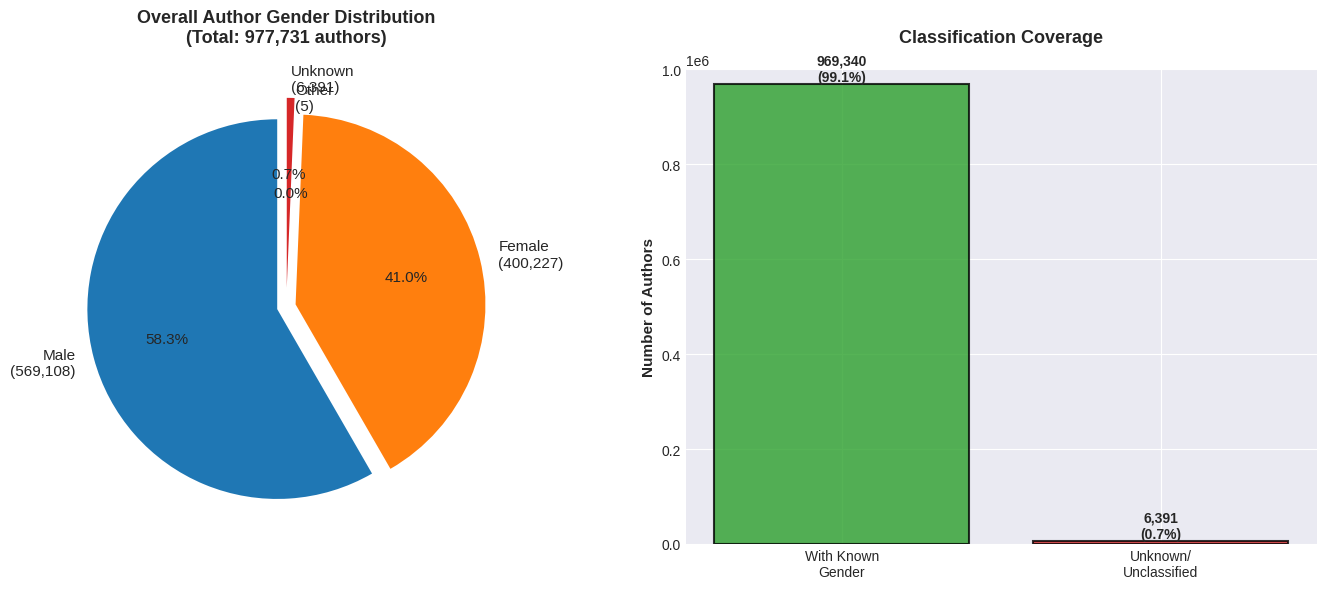

Reproduce this figure in Python. (Note: this script raises an exception after producing the figure.)
#!/usr/bin/env python3
"""
Generate visualizations for gender classification results
"""
import matplotlib.pyplot as plt
import matplotlib.patches as mpatches
from matplotlib.patches import Rectangle
import numpy as np

# Set style
plt.style.use('seaborn-v0_8-darkgrid')
colors = {
    'male': '#1f77b4',
    'female': '#ff7f0e',
    'other': '#2ca02c',
    'unknown': '#d62728'
}

# Figure 1: Overall Gender Distribution
fig, (ax1, ax2) = plt.subplots(1, 2, figsize=(14, 6))

# Pie chart
genders = ['Male\n(569,108)', 'Female\n(400,227)', 'Other\n(5)', 'Unknown\n(6,391)']
sizes = [569108, 400227, 5, 6391]
colors_list = [colors['male'], colors['female'], colors['other'], colors['unknown']]
explode = (0.05, 0.05, 0, 0.1)

ax1.pie(sizes, labels=genders, autopct='%1.1f%%', startangle=90,
        colors=colors_list, explode=explode, textprops={'fontsize': 11})
ax1.set_title('Overall Author Gender Distribution\n(Total: 977,731 authors)',
              fontsize=13, fontweight='bold', pad=20)

# Bar chart of known vs unknown
categories = ['With Known\nGender', 'Unknown/\nUnclassified']
values = [969340, 6391]
bars = ax2.bar(categories, values, color=['#2ca02c', '#d62728'], alpha=0.8, edgecolor='black', linewidth=1.5)
ax2.set_ylabel('Number of Authors', fontsize=11, fontweight='bold')
ax2.set_title('Classification Coverage', fontsize=13, fontweight='bold', pad=20)
ax2.set_ylim(0, 1000000)

# Add value labels on bars
for bar, val in zip(bars, values):
    height = bar.get_height()
    ax2.text(bar.get_x() + bar.get_width()/2., height,
            f'{val:,}\n({val/977731*100:.1f}%)',
            ha='center', va='bottom', fontsize=10, fontweight='bold')

plt.tight_layout()
plt.savefig('./outputs/figures/fig_gender_distribution.png', dpi=300, bbox_inches='tight')
plt.savefig('./outputs/figures/fig_gender_distribution.svg', format='svg', bbox_inches='tight')
print("✓ Saved: fig_gender_distribution.png/svg")

# Figure 2: Classification Strategy & Success Rates
fig, ((ax1, ax2), (ax3, ax4)) = plt.subplots(2, 2, figsize=(14, 10))

# Stage 1: Processing pipeline
stages = ['Starting\nUnknowns', 'After\nFree Tier', 'After\nPaid Tier', 'Final\n(Retry)']
remaining = [392610, 370653, 24614, 6391]
colors_stages = ['#ff7f0e', '#ff7f0e', '#1f77b4', '#2ca02c']

ax1.bar(stages, remaining, color=colors_stages, alpha=0.8, edgecolor='black', linewidth=1.5)
ax1.set_ylabel('Remaining Unknown Names', fontsize=10, fontweight='bold')
ax1.set_title('Classification Pipeline Progress', fontsize=12, fontweight='bold')
ax1.set_yscale('log')
for i, (stage, val) in enumerate(zip(stages, remaining)):
    ax1.text(i, val*1.1, f'{val:,}', ha='center', fontsize=9, fontweight='bold')

# Stage 2: Success rates by stage
stage_names = ['Free Tier', 'Paid Tier', 'Improved\nParsing', 'Overall']
success_rates = [5.6, 93.4, 93.8, 98.4]
colors_success = ['#ff7f0e', '#1f77b4', '#2ca02c', '#9467bd']

bars = ax2.bar(stage_names, success_rates, color=colors_success, alpha=0.8, edgecolor='black', linewidth=1.5)
ax2.set_ylabel('Success Rate (%)', fontsize=10, fontweight='bold')
ax2.set_title('Classification Success Rate by Stage', fontsize=12, fontweight='bold')
ax2.set_ylim(0, 110)
for bar, rate in zip(bars, success_rates):
    height = bar.get_height()
    ax2.text(bar.get_x() + bar.get_width()/2., height + 1,
            f'{rate}%', ha='center', va='bottom', fontsize=10, fontweight='bold')

# Stage 3: Names classified by stage
stage_names_3 = ['Free Tier', 'Paid Tier', 'Improved\nParsing']
classified = [21957, 347280, 41968]
colors_classified = ['#ff7f0e', '#1f77b4', '#2ca02c']

bars = ax3.bar(stage_names_3, classified, color=colors_classified, alpha=0.8, edgecolor='black', linewidth=1.5)
ax3.set_ylabel('Names Classified', fontsize=10, fontweight='bold')
ax3.set_title('Classification Volume by Stage', fontsize=12, fontweight='bold')
for bar, val in zip(bars, classified):
    height = bar.get_height()
    ax3.text(bar.get_x() + bar.get_width()/2., height,
            f'{val:,}', ha='center', va='bottom', fontsize=9, fontweight='bold')

# Stage 4: Cost vs. Coverage
methods = ['Free Tier', 'Paid Tier', 'Improved\nParsing', 'Total']
costs = [0, 0.18, 0, 0.18]
coverage = [21957, 347280, 41968, 411205]

ax4_twin = ax4.twinx()

bars = ax4.bar(methods, costs, color=['#ff7f0e', '#1f77b4', '#2ca02c', '#9467bd'],
               alpha=0.8, edgecolor='black', linewidth=1.5, label='Cost')
ax4.set_ylabel('Cost (USD)', fontsize=10, fontweight='bold', color='black')
ax4.set_ylim(0, 0.25)

line = ax4_twin.plot(methods, coverage, 'o-', color='red', linewidth=2.5, markersize=8, label='Names Classified')
ax4_twin.set_ylabel('Names Classified', fontsize=10, fontweight='bold', color='red')
ax4_twin.set_yscale('log')

ax4.set_title('Cost-Benefit Analysis', fontsize=12, fontweight='bold')
ax4.tick_params(axis='y', labelcolor='black')
ax4_twin.tick_params(axis='y', labelcolor='red')

plt.tight_layout()
plt.savefig('./outputs/figures/fig_classification_strategy.png', dpi=300, bbox_inches='tight')
plt.savefig('./outputs/figures/fig_classification_strategy.svg', format='svg', bbox_inches='tight')
print("✓ Saved: fig_classification_strategy.png/svg")

# Figure 3: Key Metrics Summary
fig, ax = plt.subplots(figsize=(12, 8))
ax.axis('off')

# Title
title_text = 'Gender Classification Summary Statistics'
ax.text(0.5, 0.95, title_text, ha='center', fontsize=16, fontweight='bold',
        transform=ax.transAxes)

# Metrics boxes
metrics = [
    ('Total Authors', '977,731', colors['other']),
    ('Classified Successfully', '386,219', colors['male']),
    ('Classification Rate', '98.4%', colors['female']),
    ('Remaining Unknown', '6,391', colors['unknown']),
    ('Total Cost', '$0.18', '#2ca02c'),
    ('Cost per Name', '0.0000005¢', '#9467bd'),
]

y_start = 0.80
x_positions = [0.15, 0.5, 0.85]
for idx, (label, value, color) in enumerate(metrics):
    row = idx // 3
    col = idx % 3

    x = x_positions[col]
    y = y_start - (row * 0.25)

    # Draw box
    rect = Rectangle((x - 0.12, y - 0.08), 0.24, 0.15,
                     transform=ax.transAxes, facecolor=color, alpha=0.3,
                     edgecolor=color, linewidth=2)
    ax.add_patch(rect)

    # Add text
    ax.text(x, y + 0.04, label, ha='center', fontsize=10, fontweight='bold',
           transform=ax.transAxes)
    ax.text(x, y - 0.02, value, ha='center', fontsize=12, fontweight='bold',
           color=color, transform=ax.transAxes)

# Key achievements section
achievements_y = 0.35
ax.text(0.05, achievements_y, 'Key Achievements:', fontsize=12, fontweight='bold',
       transform=ax.transAxes)

achievements = [
    '✓ Classified 386,219 out of 392,610 unknown author names (98.4% coverage)',
    '✓ Used innovative three-stage LLM strategy with progressive refinement',
    '✓ Implemented robust JSON parsing with 4-level fallback strategies',
    '✓ Achieved all results for minimal cost (~$0.18)',
    '✓ Successfully handled Unicode, special characters, and encoding issues',
]

for idx, achievement in enumerate(achievements):
    ax.text(0.08, achievements_y - 0.05 - (idx * 0.04), achievement,
           fontsize=9, transform=ax.transAxes, va='top')

# Footer
ax.text(0.5, 0.02, 'Gender classification enables accurate analysis of gender gaps in scientific authorship',
       ha='center', fontsize=9, style='italic', transform=ax.transAxes, color='gray')

plt.savefig('./outputs/figures/fig_gender_classification_summary.png', dpi=300, bbox_inches='tight')
plt.savefig('./outputs/figures/fig_gender_classification_summary.svg', format='svg', bbox_inches='tight')
print("✓ Saved: fig_gender_classification_summary.png/svg")

print("\n✅ All gender classification figures generated successfully!")
